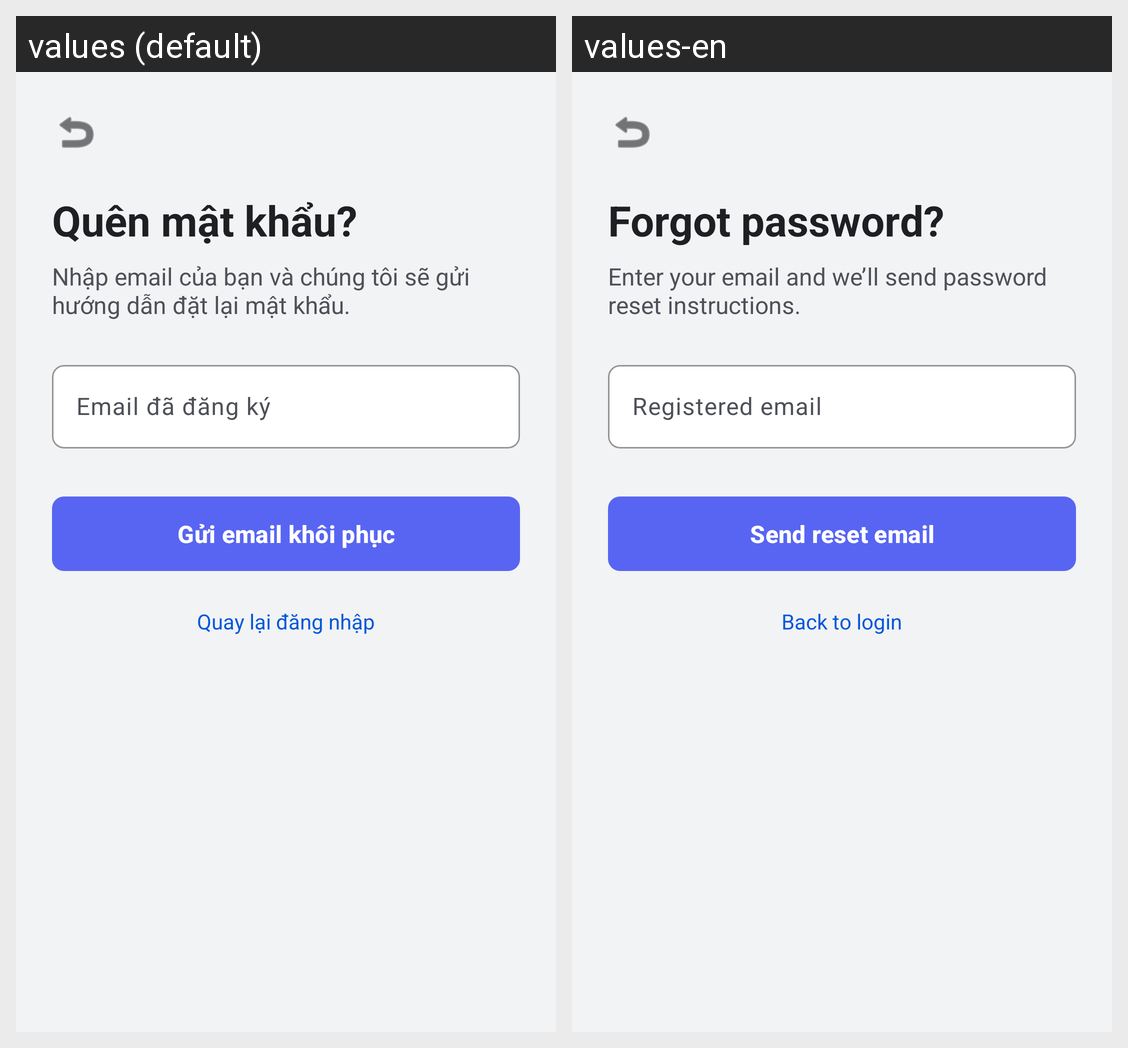

Locale-by-locale string values for the Android screen shown in this grid:
Android screen res/layout/activity_forgot_password.xml rendered under 2 locales, left to right: values (default), values-en. Device: Nexus 5 (rendered at 1080×1920; each locale shown at half size, 540×960, under a caption strip naming it); theme Theme.Hubble.
Strings drawn on this screen, with the default value and each locale's value (text and hints the layout hard-codes, and strings that could not be matched under every locale, appear in the picture but are not listed):

forgot_password_title
  values: Quên mật khẩu?
  values-en: Forgot password?

forgot_password_subtitle
  values: Nhập email của bạn và chúng tôi sẽ gửi hướng dẫn đặt lại mật khẩu.
  values-en: Enter your email and we’ll send password reset instructions.

forgot_password_email_hint
  values: Email đã đăng ký
  values-en: Registered email

forgot_password_btn
  values: Gửi email khôi phục
  values-en: Send reset email

forgot_password_back_login
  values: Quay lại đăng nhập
  values-en: Back to login
